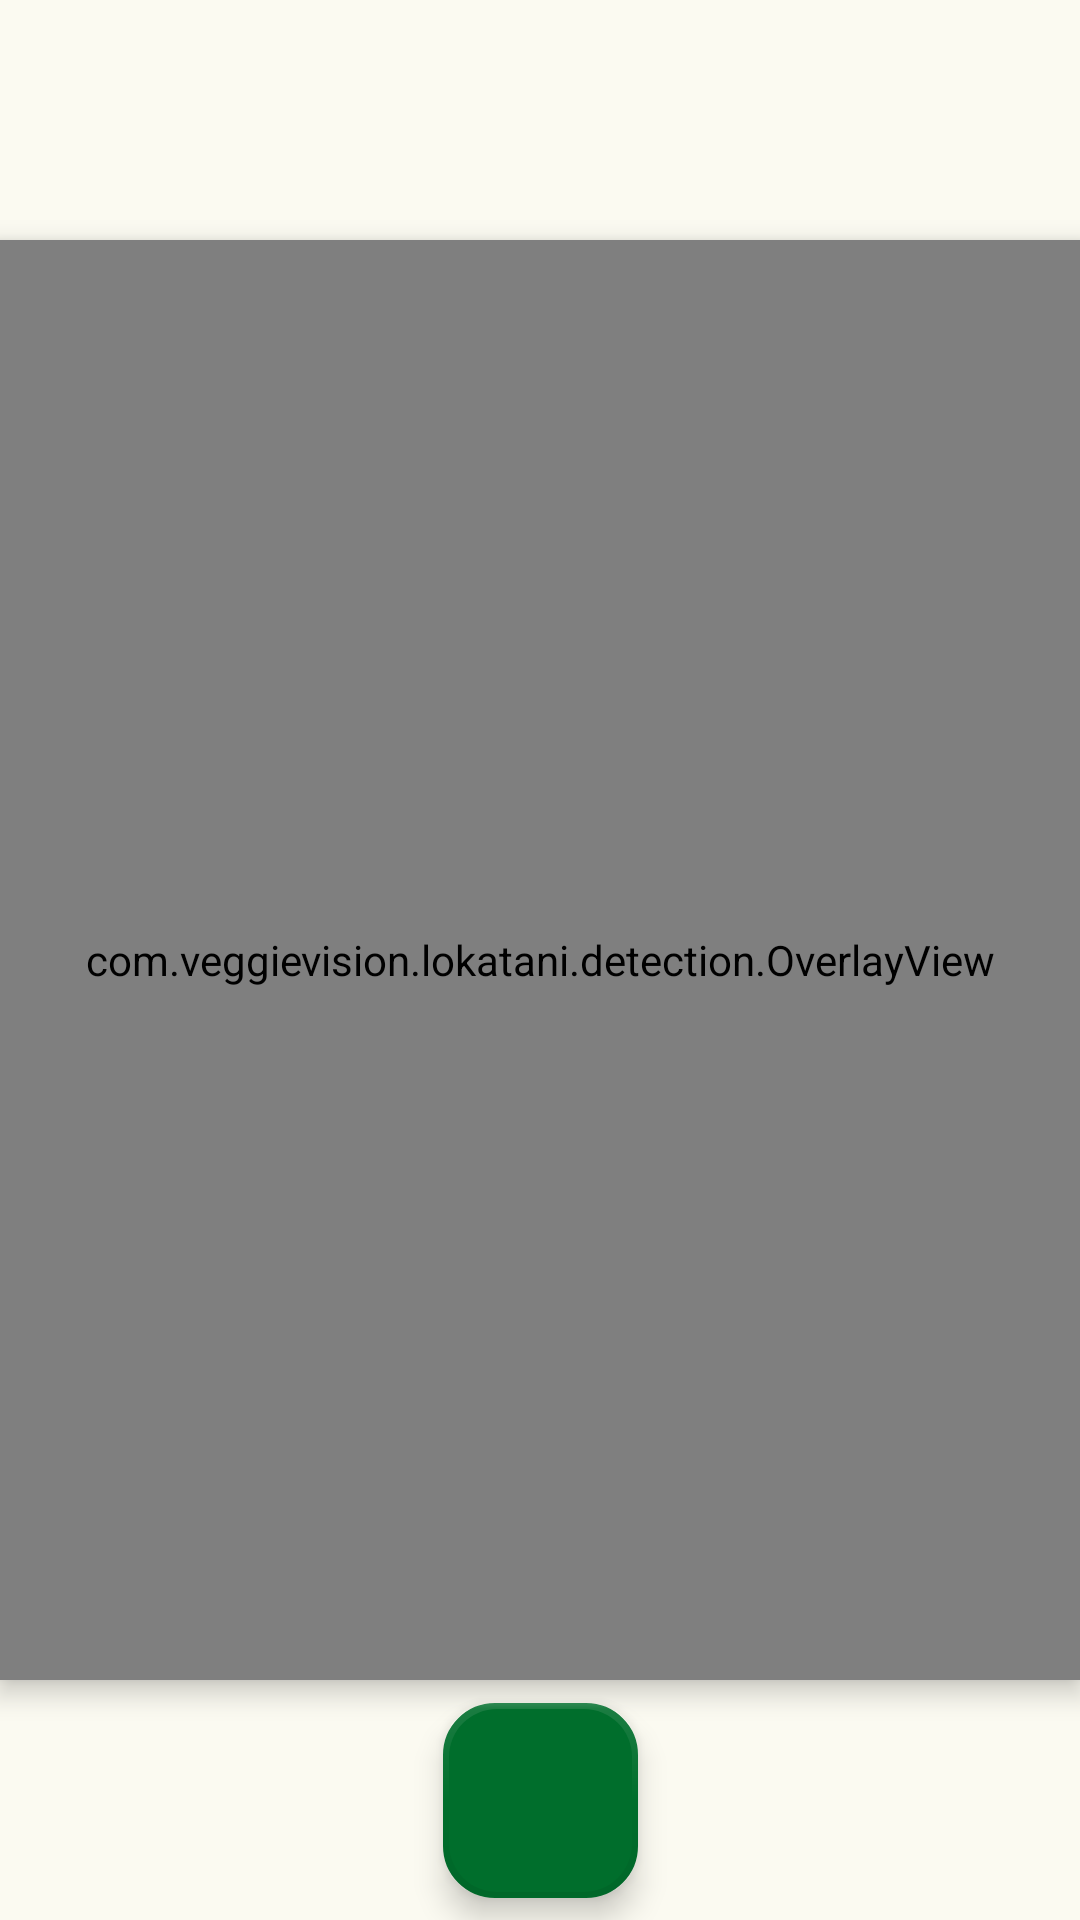

Write the Android layout XML for this screen, with the resource values it uses.
<!-- AndroidManifest.xml: application theme Theme.VeggieVision -->
<!-- res/layout/fragment_camera.xml -->
<?xml version="1.0" encoding="utf-8"?>
<FrameLayout xmlns:android="http://schemas.android.com/apk/res/android"
    xmlns:app="http://schemas.android.com/apk/res-auto"
    xmlns:tools="http://schemas.android.com/tools"
    android:layout_width="match_parent"
    android:layout_height="match_parent"
    tools:context=".view.CameraFragment">

    <androidx.constraintlayout.widget.ConstraintLayout
        android:id="@+id/camera_container"
        android:layout_width="match_parent"
        android:layout_height="match_parent">

        <ProgressBar
            android:id="@+id/pb_capture"
            android:layout_width="wrap_content"
            android:layout_height="wrap_content"
            android:layout_gravity="center"
            android:visibility="gone"
            android:indeterminateTint="@color/md_theme_secondary"
            android:progressTint="@color/md_theme_secondary"
            app:layout_constraintBottom_toBottomOf="parent"
            app:layout_constraintEnd_toEndOf="parent"
            app:layout_constraintHorizontal_bias="0.5"
            app:layout_constraintStart_toStartOf="parent"
            app:layout_constraintTop_toTopOf="parent"
            app:layout_constraintVertical_bias="0.965" />

        <androidx.camera.view.PreviewView
            android:id="@+id/view_finder"
            android:layout_width="0dp"
            android:layout_height="0dp"
            app:layout_constraintBottom_toBottomOf="parent"
            app:layout_constraintDimensionRatio="3:4"
            app:layout_constraintEnd_toEndOf="parent"
            app:layout_constraintHorizontal_bias="0.5"
            app:layout_constraintStart_toStartOf="parent"
            app:layout_constraintTop_toTopOf="parent"
            app:layout_constraintVertical_bias="0.5"
            app:scaleType="fillStart">

        </androidx.camera.view.PreviewView>

        <ImageView
            android:id="@+id/captured_image_view"
            android:layout_width="0dp"
            android:layout_height="0dp"
            android:contentDescription="Captured image preview"
            android:scaleType="fitCenter"
            android:visibility="gone"
            app:layout_constraintBottom_toBottomOf="@+id/view_finder"
            app:layout_constraintEnd_toEndOf="@+id/view_finder"
            app:layout_constraintStart_toStartOf="@+id/view_finder"
            app:layout_constraintTop_toTopOf="@+id/view_finder"
            tools:visibility="visible" />

        <com.veggievision.lokatani.detection.OverlayView
            android:id="@+id/overlay"
            android:layout_width="0dp"
            android:layout_height="0dp"
            android:translationZ="5dp"
            app:layout_constraintBottom_toBottomOf="parent"
            app:layout_constraintDimensionRatio="3:4"
            app:layout_constraintEnd_toEndOf="parent"
            app:layout_constraintHorizontal_bias="0.5"
            app:layout_constraintStart_toStartOf="parent"
            app:layout_constraintTop_toTopOf="parent"
            app:layout_constraintVertical_bias="0.5" />

        <com.google.android.material.floatingactionbutton.FloatingActionButton
            android:id="@+id/captureButton"
            android:layout_width="65dp"
            android:layout_height="65dp"
            android:layout_margin="20dp"
            android:contentDescription="Button Capture"
            app:backgroundTint="@color/md_theme_secondary"
            app:borderWidth="2dp"
            app:fabCustomSize="65dp"
            app:layout_constraintBottom_toBottomOf="parent"
            app:layout_constraintEnd_toEndOf="parent"
            app:layout_constraintStart_toStartOf="parent"
            app:layout_constraintTop_toBottomOf="@+id/view_finder"
            app:maxImageSize="35dp"
            app:srcCompat="@drawable/ic_baseline_camera_48"
            app:tint="@color/md_theme_onSecondary" />


        <TextView
            android:id="@+id/inferenceTime"
            android:layout_width="wrap_content"
            android:layout_height="wrap_content"
            android:layout_margin="32dp"
            android:textColor="@color/md_theme_onPrimary"
            app:layout_constraintEnd_toEndOf="parent"
            app:layout_constraintTop_toTopOf="parent"
            tools:text="100ms" />

        <Button
            android:id="@+id/resetButton"
            android:layout_width="wrap_content"
            android:layout_height="wrap_content"
            android:layout_margin="20dp"
            android:backgroundTint="@color/md_theme_secondary"
            android:text="Coba Lagi"
            android:visibility="gone"
            app:layout_constraintBottom_toBottomOf="parent"
            app:layout_constraintEnd_toEndOf="parent"
            app:layout_constraintHorizontal_bias="0.5"
            app:layout_constraintStart_toStartOf="parent"
            app:layout_constraintTop_toTopOf="parent"
            app:layout_constraintVertical_bias="0.88" />

    </androidx.constraintlayout.widget.ConstraintLayout>

    <FrameLayout
        android:id="@+id/loadingProgress"
        android:layout_width="match_parent"
        android:layout_height="match_parent"
        android:background="@color/md_theme_transparent_dark"
        android:clickable="true"
        android:focusable="true"
        android:visibility="gone"
        tools:visibility="visible">

        <ProgressBar
            android:layout_width="wrap_content"
            android:layout_height="wrap_content"
            android:layout_gravity="center"
            android:indeterminateTint="@color/md_theme_secondary"
            android:progressTint="@color/md_theme_secondary" />
    </FrameLayout>

</FrameLayout>
<!-- resources referenced by this layout -->
<resources>
  <color name="md_theme_onPrimary">#FFFFFF</color>
  <color name="md_theme_onSecondary">#FFFFFF</color>
  <color name="md_theme_secondary">#006E2C</color>
  <color name="md_theme_transparent_dark">#92000000</color>
  <style name="Theme.VeggieVision" parent="Base.Theme.VeggieVision">
          
          <item name="android:navigationBarColor">@android:color/transparent</item>
          <item name="android:statusBarColor">@android:color/transparent</item>
          <item name="android:windowLightStatusBar">?attr/isLightTheme</item>
      </style>
  <color name="md_theme_primary">#526527</color>
  <color name="md_theme_primaryContainer">#D5ED9F</color>
  <color name="md_theme_onPrimaryContainer">#586C2D</color>
  <color name="md_theme_secondaryContainer">#D5ED77</color>
  <color name="md_theme_onSecondaryContainer">#003511</color>
  <color name="md_theme_tertiary">#2F6A44</color>
  <color name="md_theme_onTertiary">#FFFFFF</color>
  <color name="md_theme_tertiaryContainer">#B3F2C2</color>
  <color name="md_theme_onTertiaryContainer">#36704A</color>
  <color name="md_theme_error">#BA1A1A</color>
  <color name="md_theme_onError">#FFFFFF</color>
  <color name="md_theme_errorContainer">#FFDAD6</color>
  <color name="md_theme_onErrorContainer">#93000A</color>
  <color name="md_theme_background">#FBFAF1</color>
  <color name="md_theme_onBackground">#1B1C17</color>
  <color name="md_theme_surface">#FBFAF1</color>
  <color name="md_theme_onSurface">#1B1C17</color>
  <color name="md_theme_surfaceVariant">#E2E4D3</color>
  <color name="md_theme_onSurfaceVariant">#45483C</color>
  <color name="md_theme_outline">#76786A</color>
  <color name="md_theme_outlineVariant">#C6C8B8</color>
  <color name="md_theme_inverseSurface">#30312B</color>
  <color name="md_theme_inverseOnSurface">#F2F1E8</color>
  <color name="md_theme_inversePrimary">#B8CF84</color>
  <color name="md_theme_primaryFixed">#D4EC9E</color>
  <color name="md_theme_onPrimaryFixed">#141F00</color>
  <color name="md_theme_primaryFixedDim">#B8CF84</color>
  <color name="md_theme_onPrimaryFixedVariant">#3B4D10</color>
  <color name="md_theme_secondaryFixed">#89FA9B</color>
  <color name="md_theme_onSecondaryFixed">#002108</color>
  <color name="md_theme_secondaryFixedDim">#6DDD81</color>
  <color name="md_theme_onSecondaryFixedVariant">#005320</color>
  <color name="md_theme_tertiaryFixed">#B2F1C1</color>
  <color name="md_theme_onTertiaryFixed">#00210E</color>
  <color name="md_theme_tertiaryFixedDim">#97D5A6</color>
  <color name="md_theme_onTertiaryFixedVariant">#14512E</color>
  <color name="md_theme_surfaceDim">#DBDAD2</color>
  <color name="md_theme_surfaceBright">#FBFAF1</color>
  <color name="md_theme_surfaceContainerLowest">#FFFFFF</color>
  <color name="md_theme_surfaceContainerLow">#F5F4EB</color>
  <color name="md_theme_surfaceContainer">#EFEEE5</color>
  <color name="md_theme_surfaceContainerHigh">#E9E8E0</color>
  <color name="md_theme_surfaceContainerHighest">#E4E3DA</color>
</resources>
